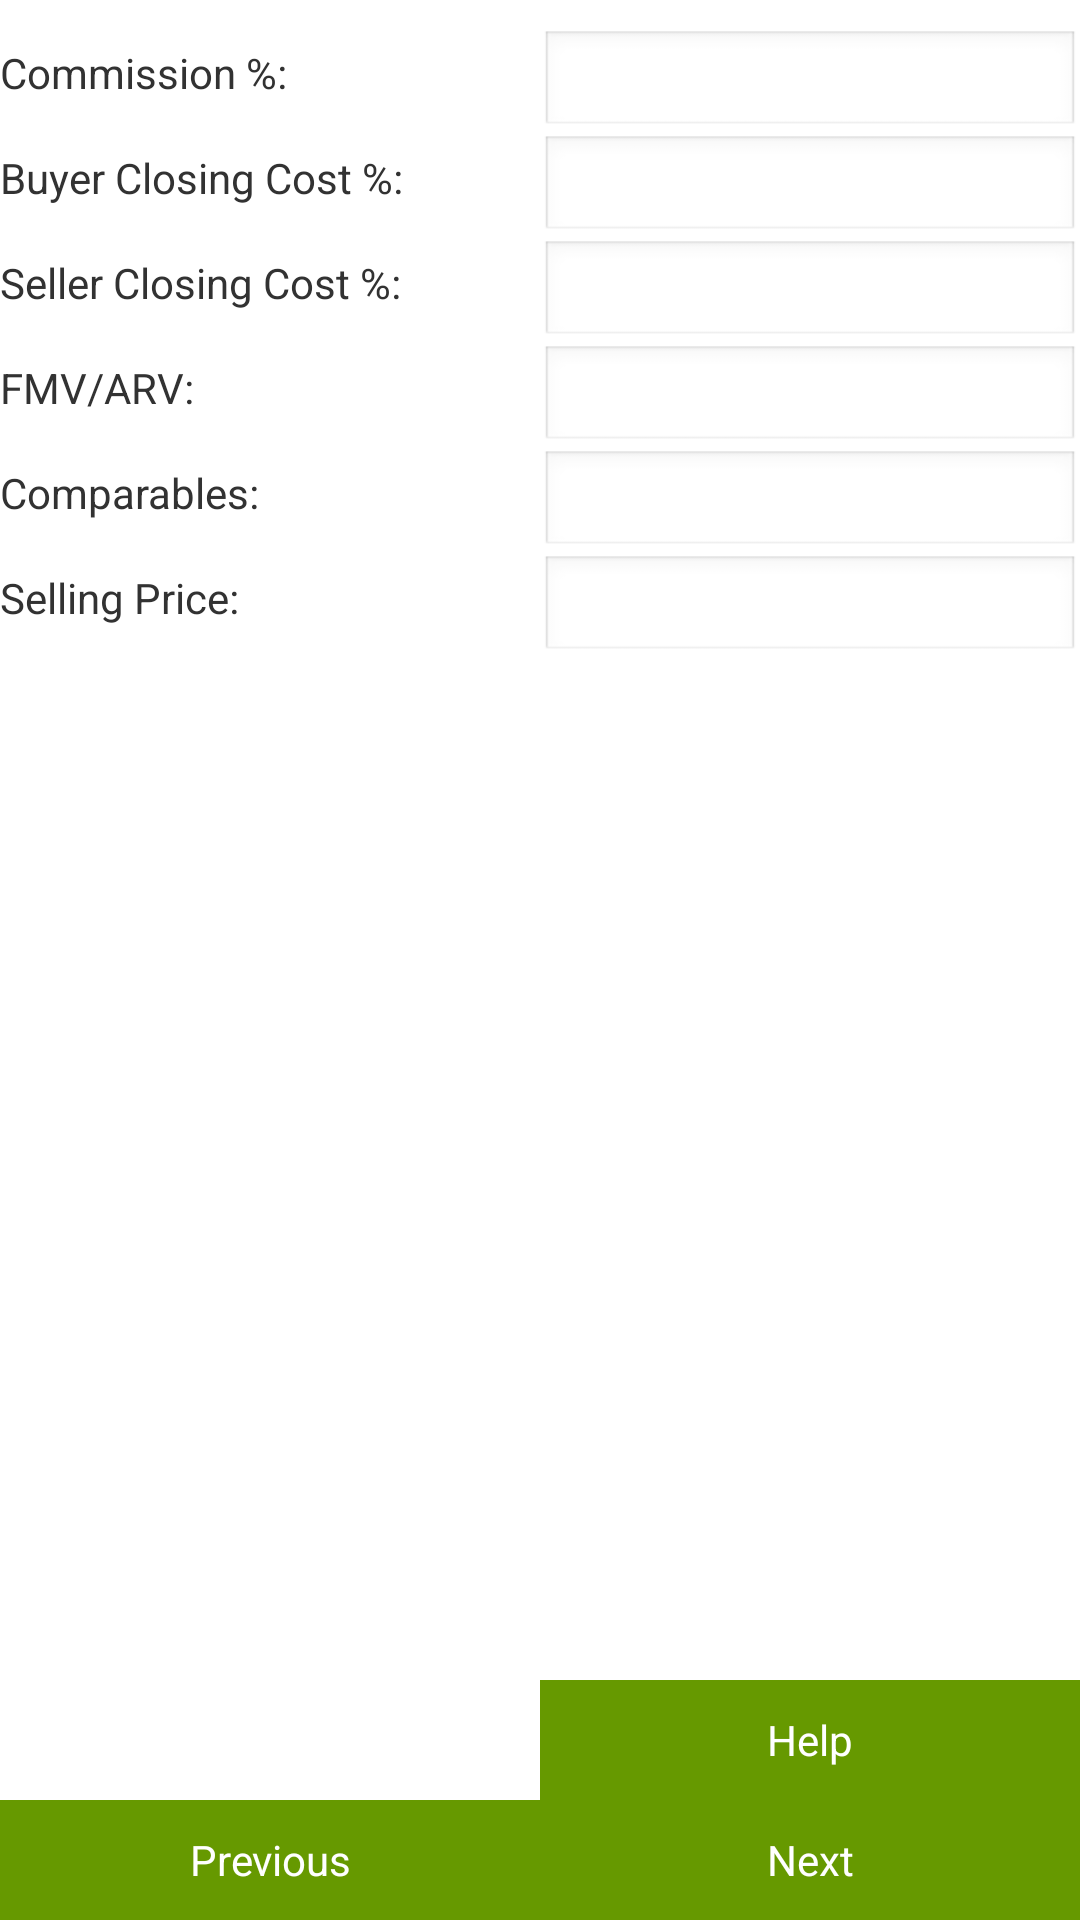

Here is an Android app screen rendered from its layout file. Give the layout XML and the strings, colors and styles it references.
<!-- AndroidManifest.xml: activity theme AppTheme -->
<!-- res/layout/closexppropmktinfo.xml -->
<?xml version="1.0" encoding="utf-8"?>
<RelativeLayout xmlns:android="http://schemas.android.com/apk/res/android"
    xmlns:tools="http://schemas.android.com/tools"
    android:layout_width="match_parent"
    android:layout_height="match_parent"
    android:orientation="vertical"
    tools:context=".ClosExpPropMktInfoActivity" >
    
    <LinearLayout
        android:id="@+id/llCommission"
        android:layout_width="match_parent"
        android:layout_height="35sp"
        android:layout_marginTop="10dp"
        android:orientation="horizontal" >

        <TextView
            android:layout_width="0dp"
            android:layout_height="wrap_content"
            android:layout_weight="0.5"
            android:text="@string/commission" />

        <EditText
            android:id="@+id/txtCommission"
            android:layout_width="0dp"
            android:layout_height="wrap_content"
            android:layout_weight="0.5"
            android:ems="10"
            android:textSize="12sp"
            android:inputType="numberDecimal" />
    </LinearLayout>

    <LinearLayout
        android:id="@+id/llBuyerClosCost"
        android:layout_width="fill_parent"
        android:layout_height="35sp"
        android:layout_below="@+id/llCommission"
        android:orientation="horizontal" >

        <TextView
            android:layout_width="0dp"
            android:layout_height="wrap_content"
            android:layout_weight="0.5"
            android:text="@string/bccPercentage" />

        <EditText
            android:id="@+id/txtBuyerClosCost"
            android:layout_width="0dp"
            android:layout_height="wrap_content"
            android:layout_weight="0.5"
            android:ems="10"
            android:textSize="12sp"
            android:inputType="numberDecimal" />
    </LinearLayout>

    <LinearLayout
        android:id="@+id/llSellClosCost"
        android:layout_width="fill_parent"
        android:layout_height="35sp"
        android:layout_below="@+id/llBuyerClosCost"
        android:orientation="horizontal" >

        <TextView
            android:layout_width="0dp"
            android:layout_height="wrap_content"
            android:layout_weight="0.5"
            android:text="@string/sccPercentage" />

        <EditText
            android:id="@+id/txtSellClosCost"
            android:layout_width="0dp"
            android:layout_height="wrap_content"
            android:layout_weight="0.5"
            android:ems="10"
            android:textSize="12sp"
            android:inputType="numberDecimal" />
    </LinearLayout>

    <LinearLayout
        android:id="@+id/llFMVARV"
        android:layout_width="fill_parent"
        android:layout_height="35sp"
        android:layout_below="@+id/llSellClosCost"
        android:orientation="horizontal" >

        <TextView
            android:layout_width="0dp"
            android:layout_height="wrap_content"
            android:layout_weight="0.5"
            android:text="@string/FMVARV" />

        <EditText
            android:id="@+id/txtFMVARV"
            android:layout_width="0dp"
            android:layout_height="wrap_content"
            android:layout_weight="0.5"
            android:ems="10"
            android:textSize="12sp"
            android:inputType="numberDecimal" />
    </LinearLayout>

    <LinearLayout
        android:id="@+id/llComparables"
        android:layout_width="fill_parent"
        android:layout_height="35sp"
        android:layout_below="@+id/llFMVARV"
        android:orientation="horizontal" >

        <TextView
            android:layout_width="0dp"
            android:layout_height="wrap_content"
            android:layout_weight="0.5"
            android:text="@string/comparables" />

        <EditText
            android:id="@+id/txtComparables"
            android:layout_width="0dp"
            android:layout_height="wrap_content"
            android:layout_weight="0.5"
            android:ems="10"
            android:textSize="12sp"
            android:inputType="numberDecimal" />
    </LinearLayout>
    
    <LinearLayout
        android:id="@+id/llSellingPrice"
        android:layout_width="fill_parent"
        android:layout_height="35sp"
        android:layout_below="@+id/llComparables"
        android:orientation="horizontal" >

        <TextView
            android:layout_width="0dp"
            android:layout_height="wrap_content"
            android:layout_weight="0.5"
            android:text="@string/sellingPrice" />

        <EditText
            android:id="@+id/txtSellingPrice"
            android:layout_width="0dp"
            android:layout_height="wrap_content"
            android:layout_weight="0.5"
            android:ems="10"
            android:textSize="12sp"
            android:inputType="numberDecimal" />
    </LinearLayout>    
    
    <LinearLayout
        android:id="@+id/llHelp"
        android:layout_width="match_parent"
        android:layout_height="40sp"
        android:layout_above="@+id/llPrevNext"
        android:orientation="horizontal" >

        <View
            android:layout_width="100sp"
            android:layout_height="40sp"
            android:layout_weight="0.5" />

        <Button
            android:id="@+id/txtHelp"
            android:layout_width="100sp"
            android:layout_height="40sp"
            android:layout_weight="0.5"
            android:ems="10"
            android:text="@string/help"
            android:background="#690"
            android:textColor="#ffffff" />
    </LinearLayout>
    
    <LinearLayout
        android:id="@+id/llPrevNext"
        android:layout_width="match_parent"
        android:layout_height="40sp"
        android:layout_alignParentBottom="true"
        android:layout_centerHorizontal="true"
        android:orientation="horizontal" >

        <Button
            android:id="@+id/btnPrev"
            android:layout_width="100sp"
            android:layout_height="40sp"
            android:layout_weight="0.5"
            android:onClick="prevPage"
            android:text="@string/prev"
            android:background="#690"
            android:textColor="#ffffff" />

        <Button
            android:id="@+id/btnNext"
            android:layout_width="100sp"
            android:layout_height="40sp"
            android:layout_weight="0.5"
            android:onClick="nextPage"
            android:text="@string/next"
            android:background="#690"
            android:textColor="#ffffff" />
    </LinearLayout>

</RelativeLayout>
<!-- resources referenced by this layout -->
<resources>
  <string name="FMVARV">FMV/ARV:</string>
  <string name="bccPercentage">Buyer Closing Cost %:</string>
  <string name="commission">Commission %:</string>
  <string name="comparables">Comparables:</string>
  <string name="help">Help</string>
  <string name="next">Next</string>
  <string name="prev">Previous</string>
  <string name="sccPercentage">Seller Closing Cost %:</string>
  <string name="sellingPrice">Selling Price:</string>
  <style name="AppTheme" parent="AppBaseTheme">
          
      </style>
  <style name="AppBaseTheme" parent="android:Theme.Light">
          
          <item name="android:windowTitleBackgroundStyle">@style/WindowTitleBackground</item>
      </style>
  <style name="WindowTitleBackground">     
      	<item name="android:background">#690</item>    
      </style>
</resources>
